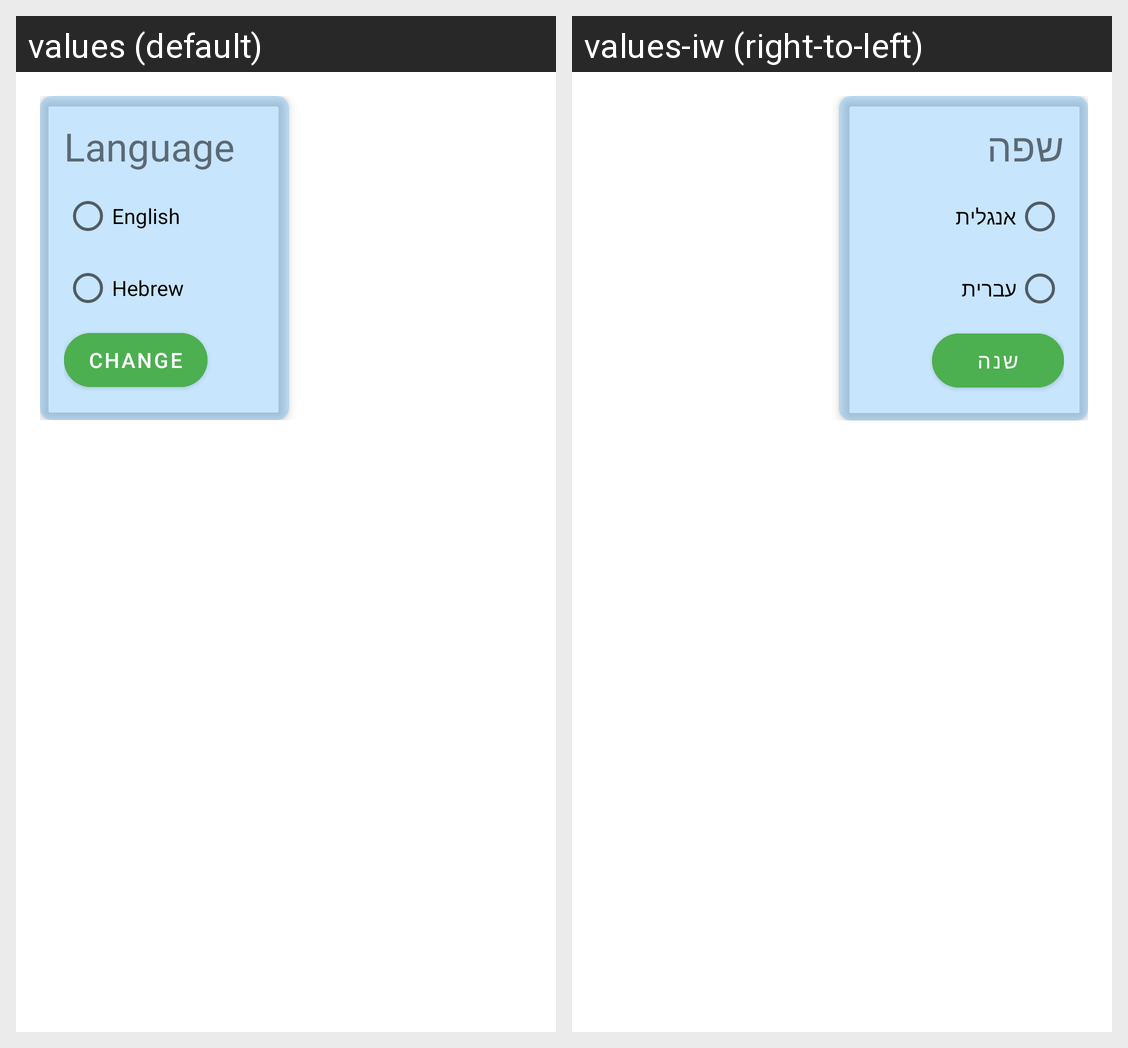

Here is an Android app screen in its default locale and in the app's own translations. Write out the translated-string differences for the strings that appear on this screen.
Android screen res/layout/fragment_settings.xml rendered under 2 locales, left to right: values (default), values-iw (right-to-left). Device: Nexus 5 (rendered at 1080×1920; each locale shown at half size, 540×960, under a caption strip naming it); theme Theme.TeamUsUp.
Strings drawn on this screen, with the default value and each locale's value (text and hints the layout hard-codes, and strings that could not be matched under every locale, appear in the picture but are not listed):

language
  values: Language
  values-iw: שפה

english
  values: English
  values-iw: אנגלית

hebrew
  values: Hebrew
  values-iw: עברית

change
  values: Change
  values-iw: שנה
